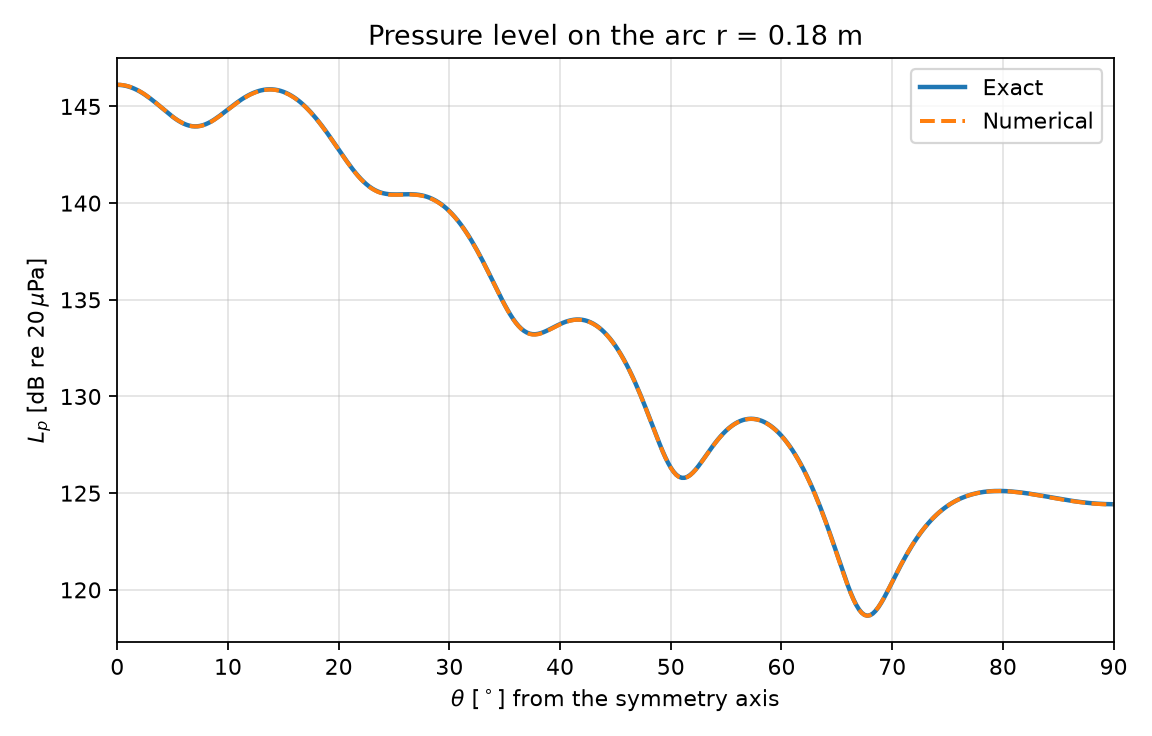

The file beside this chart, header and first rows:
theta_deg, Pre_sim_pa, Pim_sim_pa, Pre_exact_pa, Pim_exact_pa, SPL_sim_dB, SPL_exact_dB, r_arc_m
0.000000000000000000e+00, -4.089443969726562500e+02, 4.006799926757812500e+02, -4.058577522771474264e+02, 4.030717046712848628e+02, 1.461249237060546875e+02, 1.461170646973089333e+02, 1.800000000000000211e-01
2.500000000000000000e-01, -4.085776977539062500e+02, 4.008082580566406250e+02, -4.052290714343793638e+02, 4.032064001422485262e+02, 1.461223144531250000e+02, 1.461117345737182234e+02, 1.800000000000000211e-01
5.000000000000000000e-01, -4.064711914062500000e+02, 4.012440490722656250e+02, -4.033446171563854818e+02, 4.036090896599291682e+02, 1.461041412353515625e+02, 1.460957730580239513e+02, 1.800000000000000211e-01
7.500000000000001110e-01, -4.033649902343750000e+02, 4.019459228515625000e+02, -4.002091511081682143e+02, 4.042755900038865775e+02, 1.460780944824218750e+02, 1.460692673573239233e+02, 1.800000000000000211e-01
1.000000000000000000e+00, -3.990308532714843750e+02, 4.029203186035156250e+02, -3.958305991089510485e+02, 4.051989539892481389e+02, 1.460418548583984375e+02, 1.460323649542452813e+02, 1.800000000000000211e-01
1.250000000000000000e+00, -3.934816894531250000e+02, 4.041592102050781250e+02, -3.902200356898763971e+02, 4.063695076186539836e+02, 1.459957275390625000e+02, 1.459852768042363778e+02, 1.800000000000000211e-01
1.500000000000000222e+00, -3.867272338867187500e+02, 4.056526794433593750e+02, -3.833916624576403933e+02, 4.077749018518645130e+02, 1.459399566650390625e+02, 1.459282817880390155e+02, 1.800000000000000211e-01
1.750000000000000000e+00, -3.786558532714843750e+02, 4.072569580078125000e+02, -3.753627802478064268e+02, 4.094001787510970303e+02, 1.458720397949218750e+02, 1.458617323814347344e+02, 1.800000000000000211e-01
2.000000000000000000e+00, -3.694181823730468750e+02, 4.090694274902343750e+02, -3.661537550477796117e+02, 4.112278516927468104e+02, 1.457950897216796875e+02, 1.457860614724491484e+02, 1.800000000000000211e-01
2.250000000000000000e+00, -3.590372009277343750e+02, 4.110726013183593750e+02, -3.557879776666974863e+02, 4.132379992700711568e+02, 1.457096405029296875e+02, 1.457017902071851836e+02, 1.800000000000000211e-01
2.500000000000000000e+00, -3.475400085449218750e+02, 4.132491149902343750e+02, -3.442918171275509280e+02, 4.154083724467698744e+02, 1.456163635253906250e+02, 1.456095366744518458e+02, 1.800000000000000211e-01
2.750000000000000000e+00, -3.349596862792968750e+02, 4.155773925781250000e+02, -3.316945677559618275e+02, 4.177145144587568097e+02, 1.455160675048828125e+02, 1.455100251414390016e+02, 1.800000000000000211e-01
3.000000000000000444e+00, -3.213190917968750000e+02, 4.180372619628906250e+02, -3.180283899406073829e+02, 4.201298929006815683e+02, 1.454095611572265625e+02, 1.454040954235867389e+02, 1.800000000000000211e-01
3.250000000000000000e+00, -3.066381835937500000e+02, 4.206090087890625000e+02, -3.033282445419333158e+02, 4.226260433755044232e+02, 1.452978210449218750e+02, 1.452927118090817089e+02, 1.800000000000000211e-01
3.500000000000000000e+00, -2.909844665527343750e+02, 4.232658386230468750e+02, -2.876318209290345749e+02, 4.251727240297869344e+02, 1.451822814941406250e+02, 1.451769707633442295e+02, 1.800000000000000211e-01
3.749999999999999556e+00, -2.743979797363281250e+02, 4.259828796386718750e+02, -2.709794586295145109e+02, 4.277380802444217807e+02, 1.450643005371093750e+02, 1.450581064189328799e+02, 1.800000000000000211e-01
4.000000000000000000e+00, -2.569215393066406250e+02, 4.287336730957031250e+02, -2.534140625834635898e+02, 4.302888187008538239e+02, 1.449453887939453125e+02, 1.449374926283514355e+02, 1.800000000000000211e-01
4.250000000000000000e+00, -2.385878295898437500e+02, 4.314656677246093750e+02, -2.349810120010553760e+02, 4.327903899963550316e+02, 1.448267211914062500e+02, 1.448166401508492243e+02, 1.800000000000000211e-01
4.500000000000000000e+00, -2.193089904785156250e+02, 4.338292846679687500e+02, -2.157280628331353682e+02, 4.352071789389859759e+02, 1.447038116455078125e+02, 1.446971874042186812e+02, 1.800000000000000211e-01
4.750000000000000000e+00, -1.992778320312500000e+02, 4.361263427734375000e+02, -1.957052438762183897e+02, 4.375027016136178872e+02, 1.445848236083984375e+02, 1.445808831989084524e+02, 1.800000000000000211e-01
5.000000000000000000e+00, -1.785566864013671875e+02, 4.383268127441406250e+02, -1.749647465467695895e+02, 4.396398082751609309e+02, 1.444718322753906250e+02, 1.444695600554109944e+02, 1.800000000000000211e-01
5.250000000000000000e+00, -1.571951599121093750e+02, 4.404035339355468750e+02, -1.535608083754468964e+02, 4.415808910938059739e+02, 1.443668975830078125e+02, 1.443650971572115509e+02, 1.800000000000000211e-01
5.500000000000000000e+00, -1.352418518066406250e+02, 4.423300781250000000e+02, -1.315495902892581341e+02, 4.432880957501536727e+02, 1.442721405029296875e+02, 1.442693727606874461e+02, 1.800000000000000211e-01
5.750000000000000000e+00, -1.127492446899414062e+02, 4.440795288085937500e+02, -1.089890477687958423e+02, 4.447235358554548270e+02, 1.441896209716796875e+02, 1.441842069734362326e+02, 1.800000000000000211e-01
6.000000000000000888e+00, -8.970781707763671875e+01, 4.452048034667968750e+02, -8.593879598882975301e+01, 4.458495091540981434e+02, 1.441131439208984375e+02, 1.441112971521544637e+02, 1.800000000000000211e-01
6.250000000000000000e+00, -6.624356079101562500e+01, 4.459862060546875000e+02, -6.245996907303683088e+01, 4.466287144519729964e+02, 1.440503082275390625e+02, 1.440521495962141216e+02, 1.800000000000000211e-01
6.500000000000000000e+00, -4.242497253417968750e+01, 4.464936828613281250e+02, -3.861507361801389493e+01, 4.470244682055819112e+02, 1.440044403076171875e+02, 1.440080124720721528e+02, 1.800000000000000211e-01
6.750000000000000000e+00, -1.830130386352539062e+01, 4.467050476074218750e+02, -1.446783666745194807e+01, 4.470009197027881100e+02, 1.439768066406250000e+02, 1.439798156977914516e+02, 1.800000000000000211e-01
7.000000000000000000e+00, 6.080007553100585938e+00, 4.466518249511718750e+02, 9.916951655562842305e+00, 4.465232637669513451e+02, 1.439692840576171875e+02, 1.439681235742656327e+02, 1.800000000000000211e-01
7.250000000000000888e+00, 3.060049057006835938e+01, 4.455750427246093750e+02, 3.447360062180772644e+01, 4.455579499219732611e+02, 1.439679565429687500e+02, 1.439731051159633353e+02, 1.800000000000000211e-01
7.499999999999999112e+00, 5.523268890380859375e+01, 4.441282958984375000e+02, 5.913568620908449702e+01, 4.440728869664153535e+02, 1.439859161376953125e+02, 1.439945253470442879e+02, 1.800000000000000211e-01
7.750000000000000000e+00, 7.993139648437500000e+01, 4.422896728515625000e+02, 8.383622295929041002e+01, 4.420376419204278591e+02, 1.440228118896484375e+02, 1.440317585405170462e+02, 1.800000000000000211e-01
8.000000000000000000e+00, 1.046498870849609375e+02, 4.400457153320312500e+02, 1.085078400525570999e+02, 4.394236323296704541e+02, 1.440779876708984375e+02, 1.440838219043409651e+02, 1.800000000000000211e-01
8.250000000000000000e+00, 1.291927795410156250e+02, 4.368446350097656250e+02, 1.330829612401246607e+02, 4.362043109356660580e+02, 1.441397857666015625e+02, 1.441494260269867027e+02, 1.800000000000000211e-01
8.500000000000000000e+00, 1.535786590576171875e+02, 4.330197143554687500e+02, 1.574939882459204625e+02, 4.323553417521013671e+02, 1.442138366699218750e+02, 1.442270368746078475e+02, 1.800000000000000211e-01
8.750000000000000000e+00, 1.777907562255859375e+02, 4.287513122558593750e+02, 1.816734872151228046e+02, 4.278547666212937770e+02, 1.443023071289062500e+02, 1.443149434909488491e+02, 1.800000000000000211e-01
9.000000000000000000e+00, 2.017858734130859375e+02, 4.239775390625000000e+02, 2.055543777564220704e+02, 4.226831613643595347e+02, 1.444026794433593750e+02, 1.444113257825336802e+02, 1.800000000000000211e-01
9.250000000000000000e+00, 2.251995849609375000e+02, 4.180127563476562500e+02, 2.290701240935958367e+02, 4.168237806823720462e+02, 1.444996032714843750e+02, 1.445143176889747565e+02, 1.800000000000000211e-01
9.500000000000000000e+00, 2.483021240234375000e+02, 4.115681457519531250e+02, 2.521549278116530104e+02, 4.102626910138342282e+02, 1.446060180664062500e+02, 1.446220623562900016e+02, 1.800000000000000211e-01
9.750000000000000000e+00, 2.710612792968750000e+02, 4.046465148925781250e+02, 2.747439216533682611e+02, 4.029888906059334772e+02, 1.447204895019531250e+02, 1.447327573559686869e+02, 1.800000000000000211e-01
1.000000000000000000e+01, 2.930445556640625000e+02, 3.966899414062500000e+02, 2.967733637936905779e+02, 3.949944161132060572e+02, 1.448294219970703125e+02, 1.448446892891645348e+02, 1.800000000000000211e-01
1.025000000000000000e+01, 3.144265747070312500e+02, 3.880298461914062500e+02, 3.181808319929498907e+02, 3.862744350969235256e+02, 1.449386138916015625e+02, 1.449562581398422481e+02, 1.800000000000000211e-01
1.050000000000000000e+01, 3.353364868164062500e+02, 3.788978271484375000e+02, 3.389054170045254182e+02, 3.768273238619219683e+02, 1.450517425537109375e+02, 1.450659924393588653e+02, 1.800000000000000211e-01
1.075000000000000000e+01, 3.553252868652343750e+02, 3.688002929687500000e+02, 3.588879145897786884e+02, 3.666547301339819001e+02, 1.451565856933593750e+02, 1.451725566933748723e+02, 1.800000000000000211e-01
1.100000000000000000e+01, 3.745110473632812500e+02, 3.579502258300781250e+02, 3.780710154720783294e+02, 3.557616201504329752e+02, 1.452567138671875000e+02, 1.452747526565647433e+02, 1.800000000000000211e-01
1.125000000000000000e+01, 3.930874328613281250e+02, 3.466688537597656250e+02, 3.963994925435738992e+02, 3.441563098086343757e+02, 1.453576354980468750e+02, 1.453715159931570895e+02, 1.800000000000000211e-01
1.150000000000000000e+01, 4.104407958984375000e+02, 3.343764953613281250e+02, 4.138203846225746929e+02, 3.318504795915867476e+02, 1.454448547363281250e+02, 1.454619097011810140e+02, 1.800000000000000211e-01
1.175000000000000000e+01, 4.269536743164062500e+02, 3.214764709472656250e+02, 4.302831760468154130e+02, 3.188591730663235353e+02, 1.455272369384765625e+02, 1.455451154624356889e+02, 1.800000000000000211e-01
1.200000000000000178e+01, 4.427814025878906250e+02, 3.081538085937500000e+02, 4.457399713783277093e+02, 3.052007788289216705e+02, 1.456082458496093750e+02, 1.456204238500383212e+02, 1.800000000000000211e-01
1.225000000000000000e+01, 4.570197753906250000e+02, 2.937489929199218750e+02, 4.601456644893326029e+02, 2.908969958495729884e+02, 1.456696166992187500e+02, 1.456872241075348029e+02, 1.800000000000000211e-01
1.250000000000000000e+01, 4.705215759277343750e+02, 2.790087890625000000e+02, 4.734581012960733801e+02, 2.759727822514840909e+02, 1.457292480468750000e+02, 1.457449940225798457e+02, 1.800000000000000211e-01
1.275000000000000000e+01, 4.828138732910156250e+02, 2.636155395507812500e+02, 4.856382354083215773e+02, 2.604562876386095240e+02, 1.457778320312500000e+02, 1.457932902600379066e+02, 1.800000000000000211e-01
1.300000000000000000e+01, 4.938304138183593750e+02, 2.475649566650390625e+02, 4.966502759672285947e+02, 2.443787691684445065e+02, 1.458143310546875000e+02, 1.458317393943633817e+02, 1.800000000000000211e-01
1.325000000000000000e+01, 5.041017150878906250e+02, 2.312246551513671875e+02, 5.064618269529639178e+02, 2.277744916472047123e+02, 1.458487243652343750e+02, 1.458600297864131221e+02, 1.800000000000000211e-01
1.350000000000000000e+01, 5.124830322265625000e+02, 2.140510406494140625e+02, 5.150440172563675105e+02, 2.106806120053095981e+02, 1.458610382080078125e+02, 1.458779043810703229e+02, 1.800000000000000211e-01
1.375000000000000000e+01, 5.201278686523437500e+02, 1.966729583740234375e+02, 5.223716208258421148e+02, 1.931370485905889893e+02, 1.458716888427734375e+02, 1.458851544544659760e+02, 1.800000000000000211e-01
1.400000000000000000e+01, 5.261636352539062500e+02, 1.787422180175781250e+02, 5.284231662217887333e+02, 1.751863357948606108e+02, 1.458658294677734375e+02, 1.458816143086631314e+02, 1.800000000000000211e-01
1.425000000000000178e+01, 5.311172485351562500e+02, 1.605013732910156250e+02, 5.331810349362231136e+02, 1.568734646059073157e+02, 1.458524475097656250e+02, 1.458671568934792333e+02, 1.800000000000000211e-01
1.450000000000000178e+01, 5.347637939453125000e+02, 1.419465332031250000e+02, 5.366315478647285317e+02, 1.382457097510774986e+02, 1.458280334472656250e+02, 1.458416903263715767e+02, 1.800000000000000211e-01
1.475000000000000178e+01, 5.369492797851562500e+02, 1.230745315551757812e+02, 5.387650393515483529e+02, 1.193524441703783197e+02, 1.457901306152343750e+02, 1.458051552793731389e+02, 1.800000000000000211e-01
... 301 more rows
